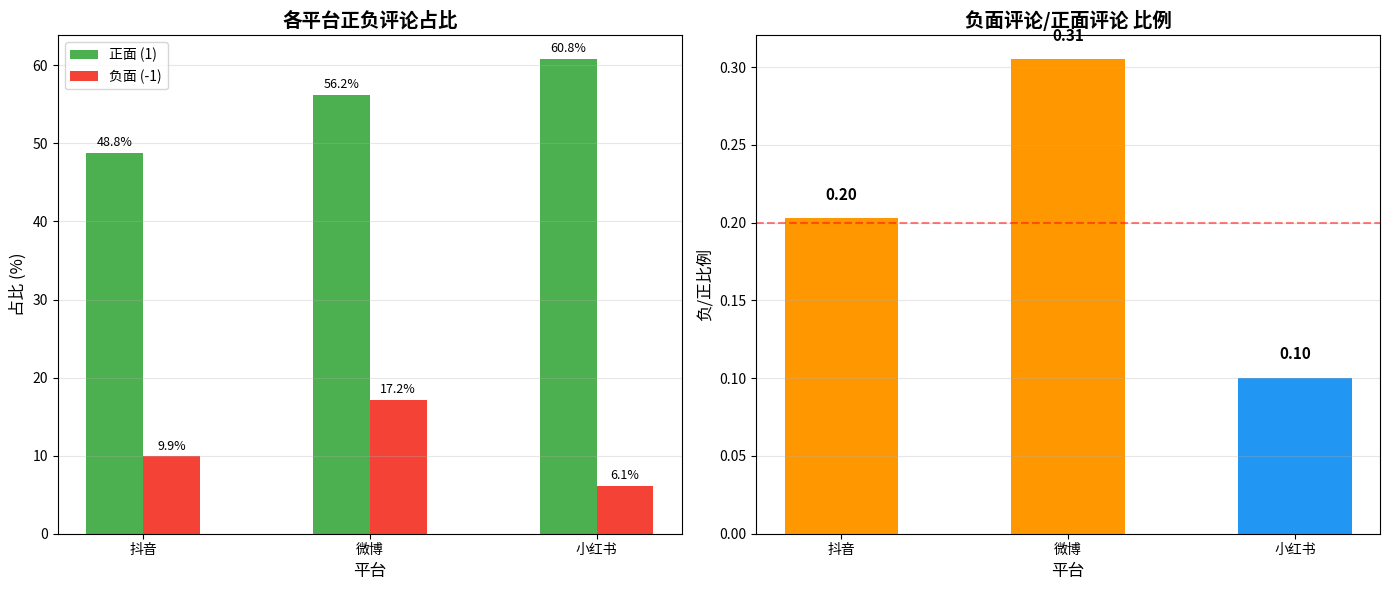

Write Python code to recreate this figure. (Note: this script raises an exception after producing the figure.)
import pandas as pd
import matplotlib.pyplot as plt
import matplotlib
import numpy as np

# 设置中文字体
matplotlib.rcParams['font.family'] = ['AR PL UMing CN', 'Noto Sans CJK SC', 'WenQuanYi Micro Hei', 'SimHei', 'sans-serif']
plt.rcParams['axes.unicode_minus'] = False

# 数据
platforms = ['抖音', '微博', '小红书']
total = [1021, 717, 1625]
positive = [498, 403, 988]
neutral = [422, 191, 538]
negative = [101, 123, 99]

# 计算占比
positive_ratio = [p/t*100 for p, t in zip(positive, total)]
negative_ratio = [n/t*100 for n, t in zip(negative, total)]
neutral_ratio = [n/t*100 for n, t in zip(neutral, total)]

# 负/正比例
neg_pos_ratio = [negative[i]/positive[i] for i in range(3)]

x = np.arange(len(platforms))
width = 0.25

fig, axes = plt.subplots(1, 2, figsize=(14, 6))

# 图1：正负评论占比
ax1 = axes[0]
bars1 = ax1.bar(x - width/2, positive_ratio, width, label='正面 (1)', color='#4CAF50')
bars2 = ax1.bar(x + width/2, negative_ratio, width, label='负面 (-1)', color='#F44336')
ax1.set_xlabel('平台', fontsize=12)
ax1.set_ylabel('占比 (%)', fontsize=12)
ax1.set_title('各平台正负评论占比', fontsize=14, fontweight='bold')
ax1.set_xticks(x)
ax1.set_xticklabels(platforms)
ax1.legend()
ax1.grid(axis='y', alpha=0.3)

# 添加数值标签
for bar, val in zip(bars1, positive_ratio):
    ax1.text(bar.get_x() + bar.get_width()/2, bar.get_height() + 0.5,
             f'{val:.1f}%', ha='center', va='bottom', fontsize=9)
for bar, val in zip(bars2, negative_ratio):
    ax1.text(bar.get_x() + bar.get_width()/2, bar.get_height() + 0.5,
             f'{val:.1f}%', ha='center', va='bottom', fontsize=9)

# 图2：负/正比例
ax2 = axes[1]
colors = ['#FF9800' if r > 0.2 else '#2196F3' for r in neg_pos_ratio]
bars3 = ax2.bar(x, neg_pos_ratio, width=0.5, color=colors)
ax2.set_xlabel('平台', fontsize=12)
ax2.set_ylabel('负/正比例', fontsize=12)
ax2.set_title('负面评论/正面评论 比例', fontsize=14, fontweight='bold')
ax2.set_xticks(x)
ax2.set_xticklabels(platforms)
ax2.grid(axis='y', alpha=0.3)
ax2.axhline(y=0.2, color='red', linestyle='--', alpha=0.5, label='警戒线(0.2)')

# 添加数值标签
for bar, val in zip(bars3, neg_pos_ratio):
    ax2.text(bar.get_x() + bar.get_width()/2, bar.get_height() + 0.01,
             f'{val:.2f}', ha='center', va='bottom', fontsize=11, fontweight='bold')

plt.tight_layout()
plt.savefig('results/sentiment_analysis_chart.png', dpi=150, bbox_inches='tight')
plt.close()

print("图表已保存到: results/sentiment_analysis_chart.png")

# 打印统计信息
print("\n=== 情感分析统计 ===")
print(f"{'平台':<8} {'总数':<6} {'正面':<6} {'中性':<6} {'负面':<6} {'正面占比':<10} {'负面占比':<10} {'负/正比':<8}")
print("-" * 70)
for i, name in enumerate(platforms):
    print(f"{name:<8} {total[i]:<6} {positive[i]:<6} {neutral[i]:<6} {negative[i]:<6} "
          f"{positive_ratio[i]:>8.1f}% {negative_ratio[i]:>8.1f}% {neg_pos_ratio[i]:>8.2f}")
